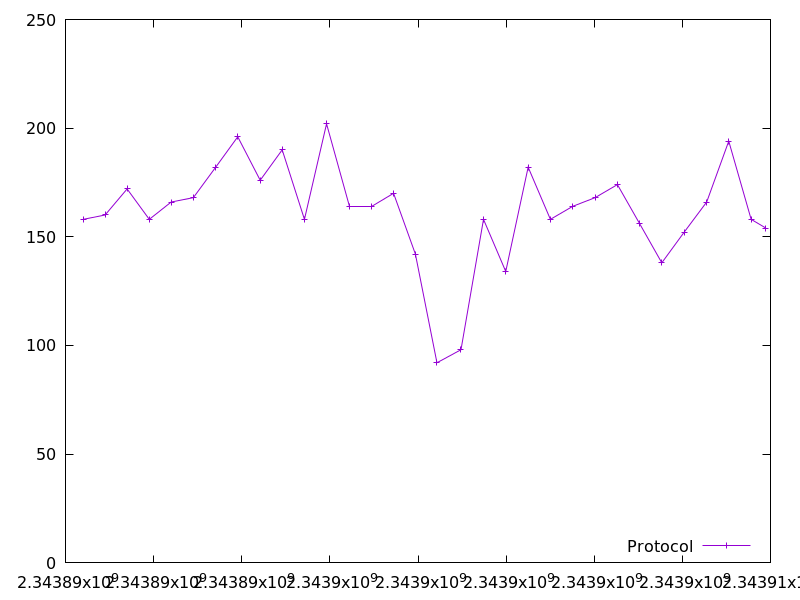

Data behind this chart, as committed beside it:
2343890400.828162, 158.0
2343890898, 160.0
2343891398, 172.0
2343891902, 158.0
2343892399, 166.0
2343892902, 168.0
2343893409, 182.0
2343893909, 196.0
2343894419, 176.0
2343894918, 190.0
2343895424, 158.0
2343895925, 202.0
2343896436, 164.0
2343896937, 164.0
2343897446, 170.0
2343897941, 142.0
2343898430, 92.0
2343898977, 98.0
2343899487, 158.0
2343899992, 134.0
2343900501, 182.0
2343901005, 158.0
2343901511, 164.0
2343902020, 168.0
2343902527, 174.0
2343903031, 156.0
2343903534, 138.0
2343904038, 152.0
2343904553, 166.0
2343905054, 194.0
2343905562, 158.0
2343905895, 154.0
